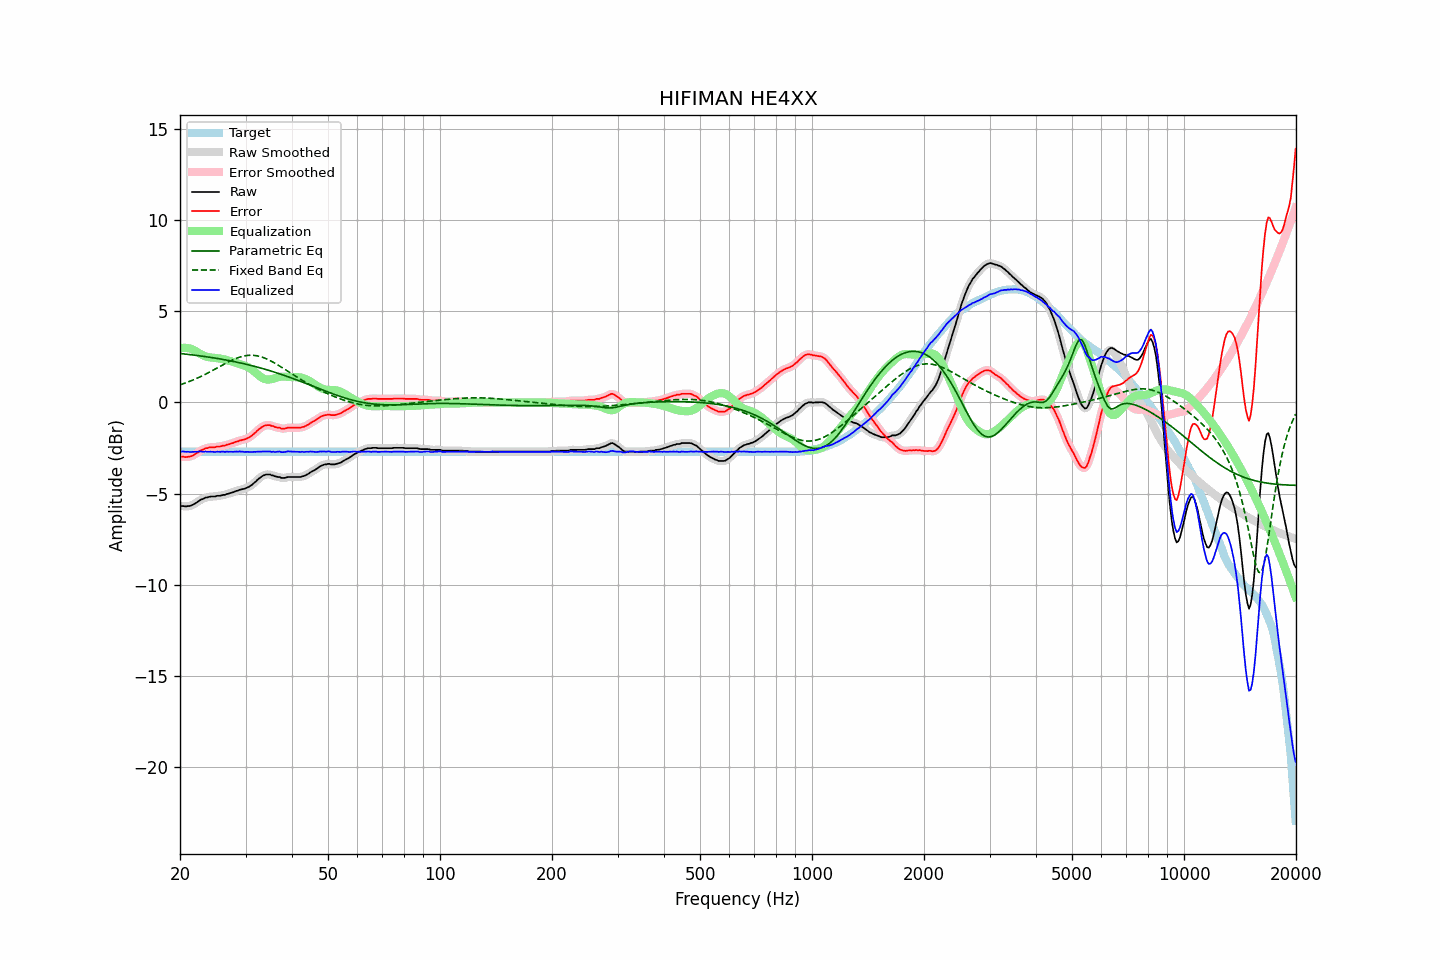

The data file committed next to this chart (first rows):
frequency, raw, error, smoothed, error_smoothed, equalization, parametric_eq, fixed_band_eq, equalized_raw, equalized_smoothed, target
20.00, -5.68, -2.98, -5.67, -2.97, 2.97, 2.68, 0.97, -2.71, -2.70, -2.70
20.20, -5.68, -2.98, -5.68, -2.98, 2.98, 2.67, 1.00, -2.69, -2.70, -2.70
20.40, -5.68, -2.98, -5.69, -2.99, 2.99, 2.66, 1.02, -2.69, -2.69, -2.70
20.61, -5.70, -2.99, -5.69, -2.99, 2.99, 2.65, 1.06, -2.70, -2.70, -2.70
20.81, -5.70, -2.99, -5.69, -2.99, 2.99, 2.64, 1.09, -2.71, -2.70, -2.70
21.02, -5.68, -2.98, -5.69, -2.99, 2.98, 2.63, 1.12, -2.70, -2.71, -2.70
21.23, -5.68, -2.98, -5.67, -2.97, 2.96, 2.62, 1.16, -2.72, -2.71, -2.70
21.44, -5.65, -2.94, -5.64, -2.94, 2.93, 2.61, 1.19, -2.72, -2.71, -2.70
21.66, -5.61, -2.91, -5.61, -2.91, 2.89, 2.60, 1.23, -2.71, -2.71, -2.70
21.87, -5.56, -2.85, -5.56, -2.86, 2.85, 2.59, 1.27, -2.71, -2.71, -2.70
22.09, -5.51, -2.80, -5.50, -2.80, 2.80, 2.58, 1.30, -2.71, -2.70, -2.70
22.31, -5.45, -2.74, -5.44, -2.74, 2.75, 2.57, 1.34, -2.70, -2.70, -2.70
22.54, -5.39, -2.69, -5.39, -2.69, 2.69, 2.56, 1.38, -2.69, -2.69, -2.70
22.76, -5.33, -2.62, -5.34, -2.64, 2.64, 2.55, 1.42, -2.68, -2.69, -2.70
22.99, -5.30, -2.60, -5.29, -2.59, 2.60, 2.53, 1.47, -2.70, -2.69, -2.70
23.22, -5.26, -2.56, -5.25, -2.55, 2.56, 2.52, 1.51, -2.70, -2.70, -2.70
23.45, -5.21, -2.51, -5.22, -2.52, 2.52, 2.51, 1.55, -2.68, -2.70, -2.70
23.69, -5.21, -2.51, -5.19, -2.49, 2.50, 2.50, 1.60, -2.71, -2.70, -2.70
23.92, -5.18, -2.47, -5.18, -2.47, 2.48, 2.48, 1.65, -2.70, -2.70, -2.70
24.16, -5.16, -2.46, -5.16, -2.46, 2.47, 2.47, 1.69, -2.69, -2.70, -2.70
24.40, -5.16, -2.46, -5.16, -2.46, 2.45, 2.46, 1.74, -2.70, -2.70, -2.70
24.65, -5.16, -2.46, -5.15, -2.45, 2.45, 2.44, 1.79, -2.71, -2.71, -2.70
24.89, -5.16, -2.45, -5.14, -2.44, 2.44, 2.43, 1.84, -2.72, -2.71, -2.70
25.14, -5.12, -2.42, -5.13, -2.43, 2.43, 2.41, 1.88, -2.69, -2.71, -2.70
25.39, -5.12, -2.42, -5.12, -2.42, 2.42, 2.40, 1.93, -2.70, -2.70, -2.70
25.65, -5.12, -2.42, -5.10, -2.40, 2.40, 2.38, 1.98, -2.71, -2.70, -2.70
25.91, -5.09, -2.39, -5.10, -2.39, 2.39, 2.37, 2.03, -2.70, -2.71, -2.70
26.16, -5.07, -2.37, -5.07, -2.37, 2.37, 2.35, 2.08, -2.70, -2.70, -2.70
26.43, -5.07, -2.37, -5.05, -2.35, 2.35, 2.34, 2.12, -2.72, -2.70, -2.70
26.69, -5.02, -2.32, -5.03, -2.33, 2.33, 2.32, 2.17, -2.69, -2.70, -2.70
26.96, -5.01, -2.31, -5.00, -2.30, 2.30, 2.30, 2.22, -2.71, -2.70, -2.70
27.23, -4.98, -2.28, -4.98, -2.27, 2.27, 2.29, 2.26, -2.70, -2.70, -2.70
27.50, -4.95, -2.25, -4.95, -2.25, 2.25, 2.27, 2.30, -2.70, -2.71, -2.70
27.77, -4.93, -2.22, -4.92, -2.22, 2.22, 2.25, 2.34, -2.71, -2.70, -2.70
28.05, -4.89, -2.18, -4.89, -2.19, 2.19, 2.23, 2.38, -2.70, -2.70, -2.70
28.33, -4.85, -2.15, -4.86, -2.15, 2.16, 2.21, 2.42, -2.69, -2.70, -2.70
28.62, -4.84, -2.14, -4.82, -2.12, 2.13, 2.20, 2.45, -2.71, -2.69, -2.70
28.90, -4.79, -2.09, -4.80, -2.09, 2.11, 2.18, 2.48, -2.68, -2.69, -2.70
29.19, -4.78, -2.08, -4.77, -2.07, 2.08, 2.16, 2.51, -2.70, -2.70, -2.70
29.48, -4.75, -2.05, -4.75, -2.05, 2.05, 2.14, 2.53, -2.69, -2.70, -2.70
29.78, -4.74, -2.04, -4.73, -2.03, 2.02, 2.12, 2.55, -2.71, -2.71, -2.70
30.08, -4.70, -2.00, -4.70, -2.00, 1.99, 2.10, 2.56, -2.71, -2.71, -2.70
30.38, -4.66, -1.96, -4.66, -1.96, 1.95, 2.07, 2.58, -2.71, -2.71, -2.70
30.68, -4.62, -1.92, -4.61, -1.91, 1.90, 2.05, 2.58, -2.71, -2.71, -2.70
30.99, -4.56, -1.86, -4.56, -1.86, 1.85, 2.03, 2.59, -2.71, -2.71, -2.70
31.30, -4.50, -1.80, -4.50, -1.79, 1.78, 2.01, 2.58, -2.72, -2.71, -2.70
31.61, -4.42, -1.72, -4.42, -1.72, 1.71, 1.99, 2.58, -2.71, -2.71, -2.70
31.93, -4.35, -1.65, -4.34, -1.64, 1.64, 1.96, 2.57, -2.71, -2.71, -2.70
32.24, -4.26, -1.55, -4.26, -1.56, 1.56, 1.94, 2.55, -2.70, -2.70, -2.70
32.57, -4.18, -1.48, -4.18, -1.48, 1.48, 1.92, 2.53, -2.69, -2.70, -2.70
32.89, -4.12, -1.41, -4.11, -1.41, 1.41, 1.89, 2.51, -2.70, -2.69, -2.70
33.22, -4.05, -1.34, -4.05, -1.35, 1.36, 1.87, 2.48, -2.69, -2.69, -2.70
33.55, -4.00, -1.29, -4.00, -1.30, 1.31, 1.84, 2.45, -2.69, -2.69, -2.70
33.89, -3.97, -1.27, -3.97, -1.26, 1.28, 1.82, 2.42, -2.69, -2.69, -2.70
34.23, -3.95, -1.25, -3.95, -1.24, 1.26, 1.79, 2.38, -2.69, -2.69, -2.70
34.57, -3.95, -1.25, -3.95, -1.25, 1.25, 1.76, 2.34, -2.69, -2.69, -2.70
34.92, -3.95, -1.25, -3.96, -1.25, 1.26, 1.74, 2.30, -2.69, -2.69, -2.70
35.27, -4.00, -1.29, -3.98, -1.28, 1.28, 1.71, 2.25, -2.72, -2.70, -2.70
35.62, -4.00, -1.30, -4.01, -1.31, 1.30, 1.68, 2.20, -2.69, -2.71, -2.70
35.97, -4.05, -1.35, -4.04, -1.34, 1.33, 1.65, 2.15, -2.72, -2.71, -2.70
... 635 more rows
